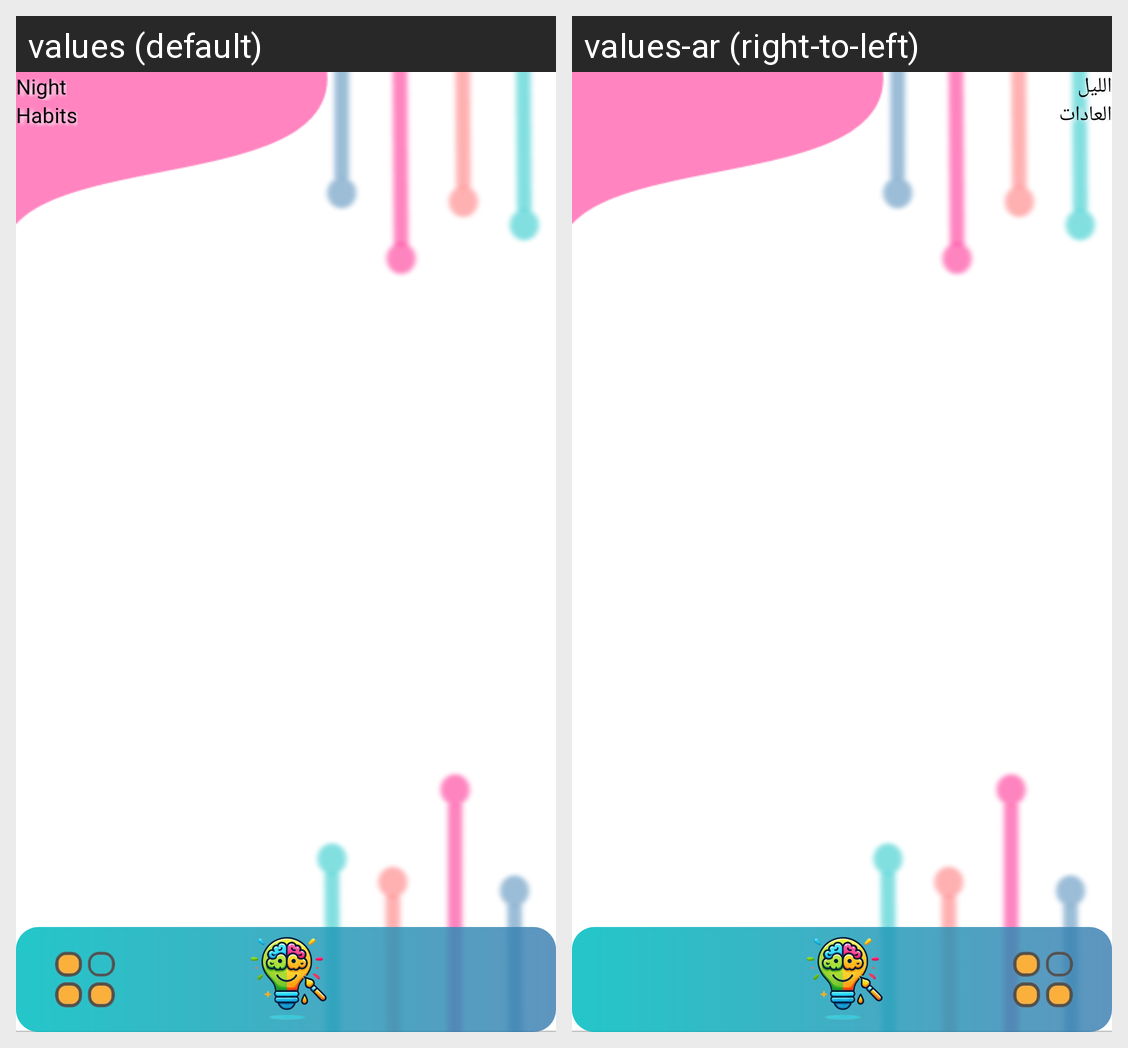

Locale-by-locale string values for the Android screen shown in this grid:
Android screen res/layout/fragment_night_habits.xml rendered under 2 locales, left to right: values (default), values-ar (right-to-left). Device: Nexus 5 (rendered at 1080×1920; each locale shown at half size, 540×960, under a caption strip naming it); theme Theme.ArtAI.
Strings drawn on this screen, with the default value and each locale's value (text and hints the layout hard-codes, and strings that could not be matched under every locale, appear in the picture but are not listed):

night
  values: Night
  values-ar: الليل

habits
  values: Habits
  values-ar: العادات
